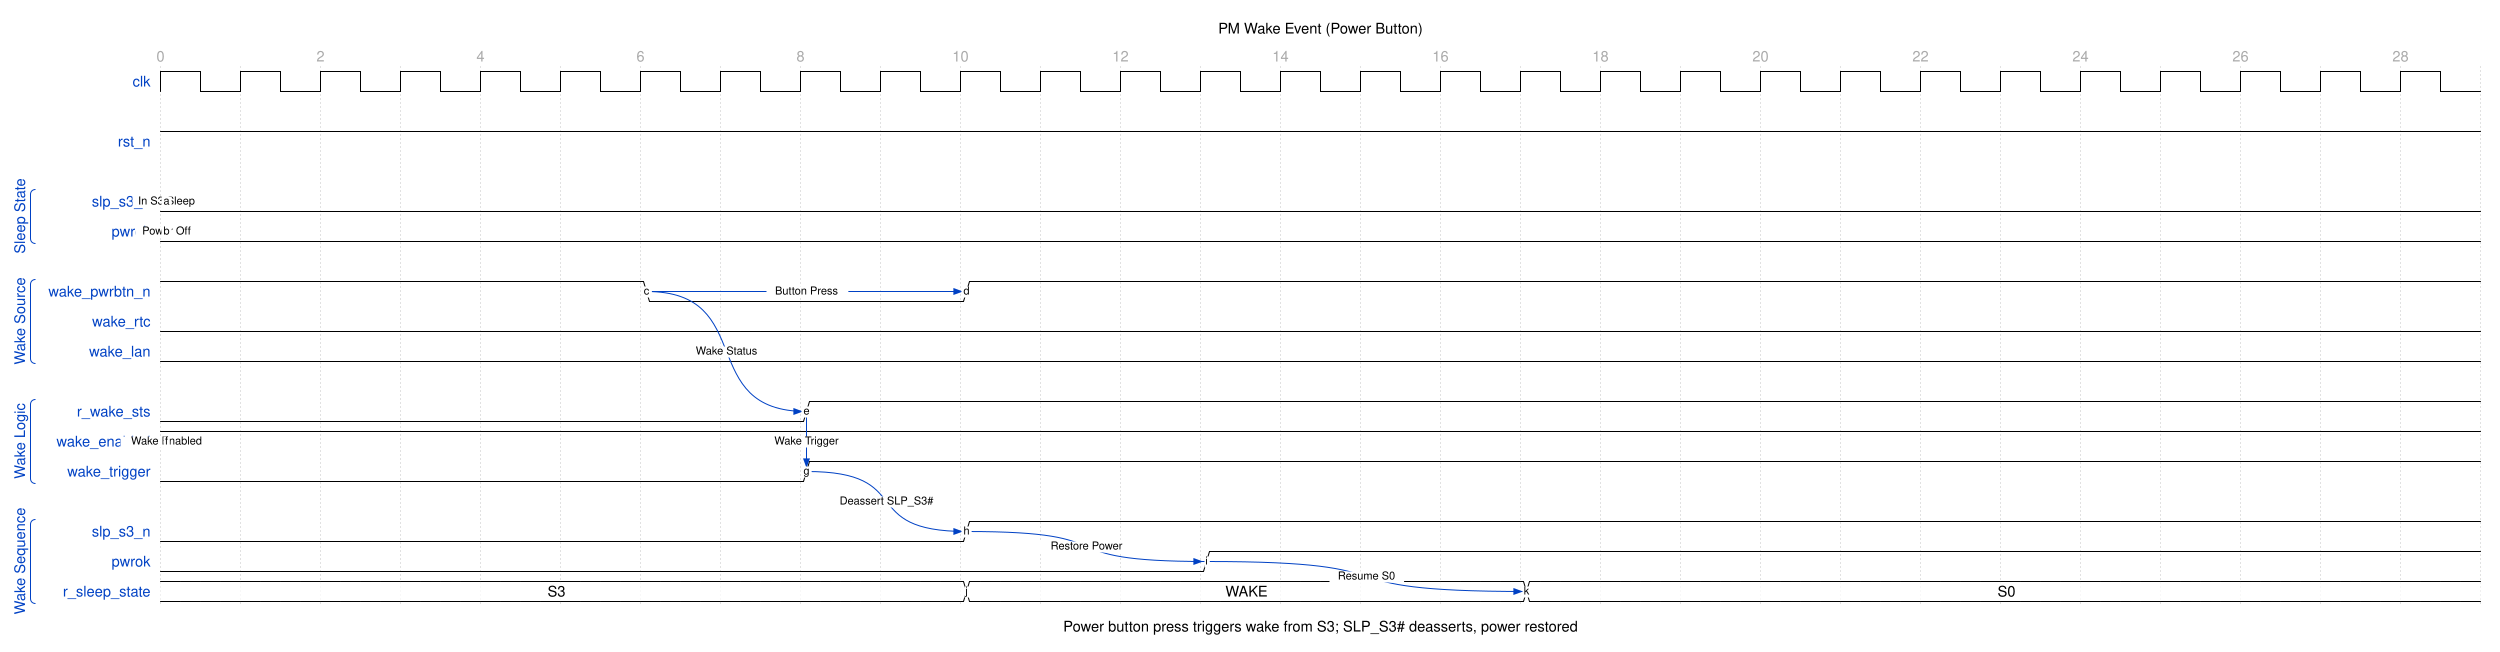

The timing diagram above was drawn with WaveDrom. Write its source.

{
  "signal": [
    {
      "name": "clk",
      "wave": "p............................",
      "period": 1.0
    },
    {},
    {
      "name": "rst_n",
      "wave": "1............................"
    },
    {},
    [
      "Sleep State",
      {
        "name": "slp_s3_n",
        "wave": "0............................",
        "node": "a............................"
      },
      {
        "name": "pwrok",
        "wave": "0............................",
        "node": "b............................"
      }
    ],
    {},
    [
      "Wake Source",
      {
        "name": "wake_pwrbtn_n",
        "wave": "1.....0...1..................",
        "node": "......c...d.................."
      },
      {
        "name": "wake_rtc",
        "wave": "0............................"
      },
      {
        "name": "wake_lan",
        "wave": "0............................"
      }
    ],
    {},
    [
      "Wake Logic",
      {
        "name": "r_wake_sts",
        "wave": "0.......1....................",
        "data": [""],
        "node": "........e...................."
      },
      {
        "name": "wake_enabled",
        "wave": "1............................",
        "node": "f............................"
      },
      {
        "name": "wake_trigger",
        "wave": "0.......1....................",
        "node": "........g...................."
      }
    ],
    {},
    [
      "Wake Sequence",
      {
        "name": "slp_s3_n",
        "wave": "0.........1..................",
        "node": "..........h.................."
      },
      {
        "name": "pwrok",
        "wave": "0............1...............",
        "node": ".............i..............."
      },
      {
        "name": "r_sleep_state",
        "wave": "=.........=......=...........",
        "data": ["S3", "WAKE", "S0"],
        "node": "..........j......k..........."
      }
    ]
  ],
  "head": {
    "text": "PM Wake Event (Power Button)",
    "tick": 0,
    "every": 2
  },
  "foot": {
    "text": "Power button press triggers wake from S3; SLP_S3# deasserts, power restored"
  },
  "config": {
    "hscale": 1.5
  },
  "edge": [
    "a In S3 Sleep",
    "b Power Off",
    "c~>d Button Press",
    "c~>e Wake Status",
    "f Wake Enabled",
    "e~>g Wake Trigger",
    "g~>h Deassert SLP_S3#",
    "h~>i Restore Power",
    "i~>k Resume S0"
  ]
}
